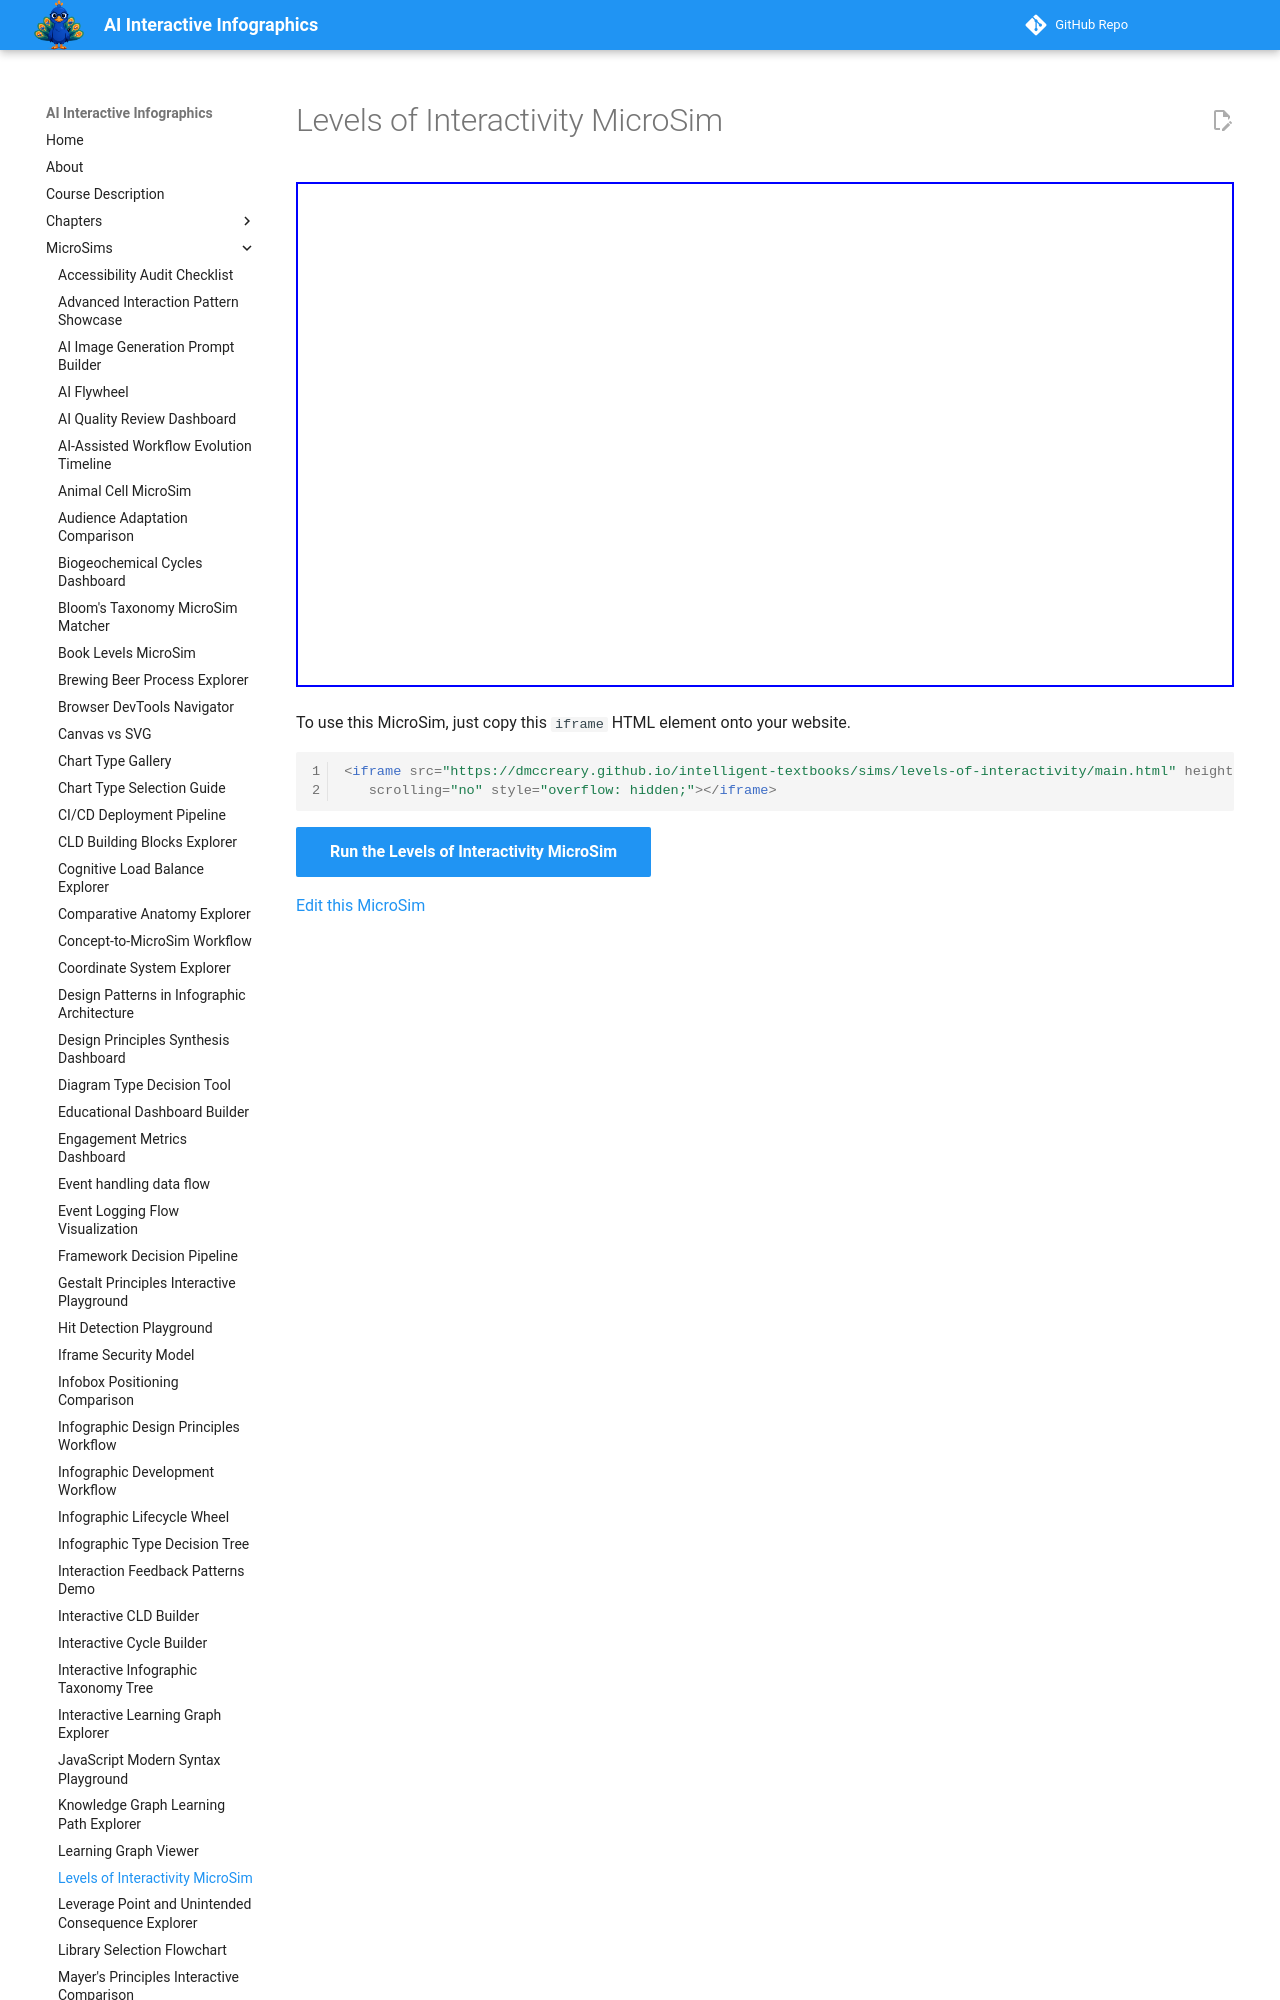

repository: dmccreary/infographics · page: sims/levels-of-interactivity/index.html · generator: mkdocs

---
title: Levels of Interactivity
description: Visual guide to the spectrum of interactivity in educational content, from static images through fully adaptive simulations.
hide:
  - toc
---
# Levels of Interactivity MicroSim



<iframe src="./main.html" width="620px" height="505px" scrolling="no"
  style="overflow: hidden;"></iframe>

To use this MicroSim, just copy this ```iframe``` HTML element onto your website.
